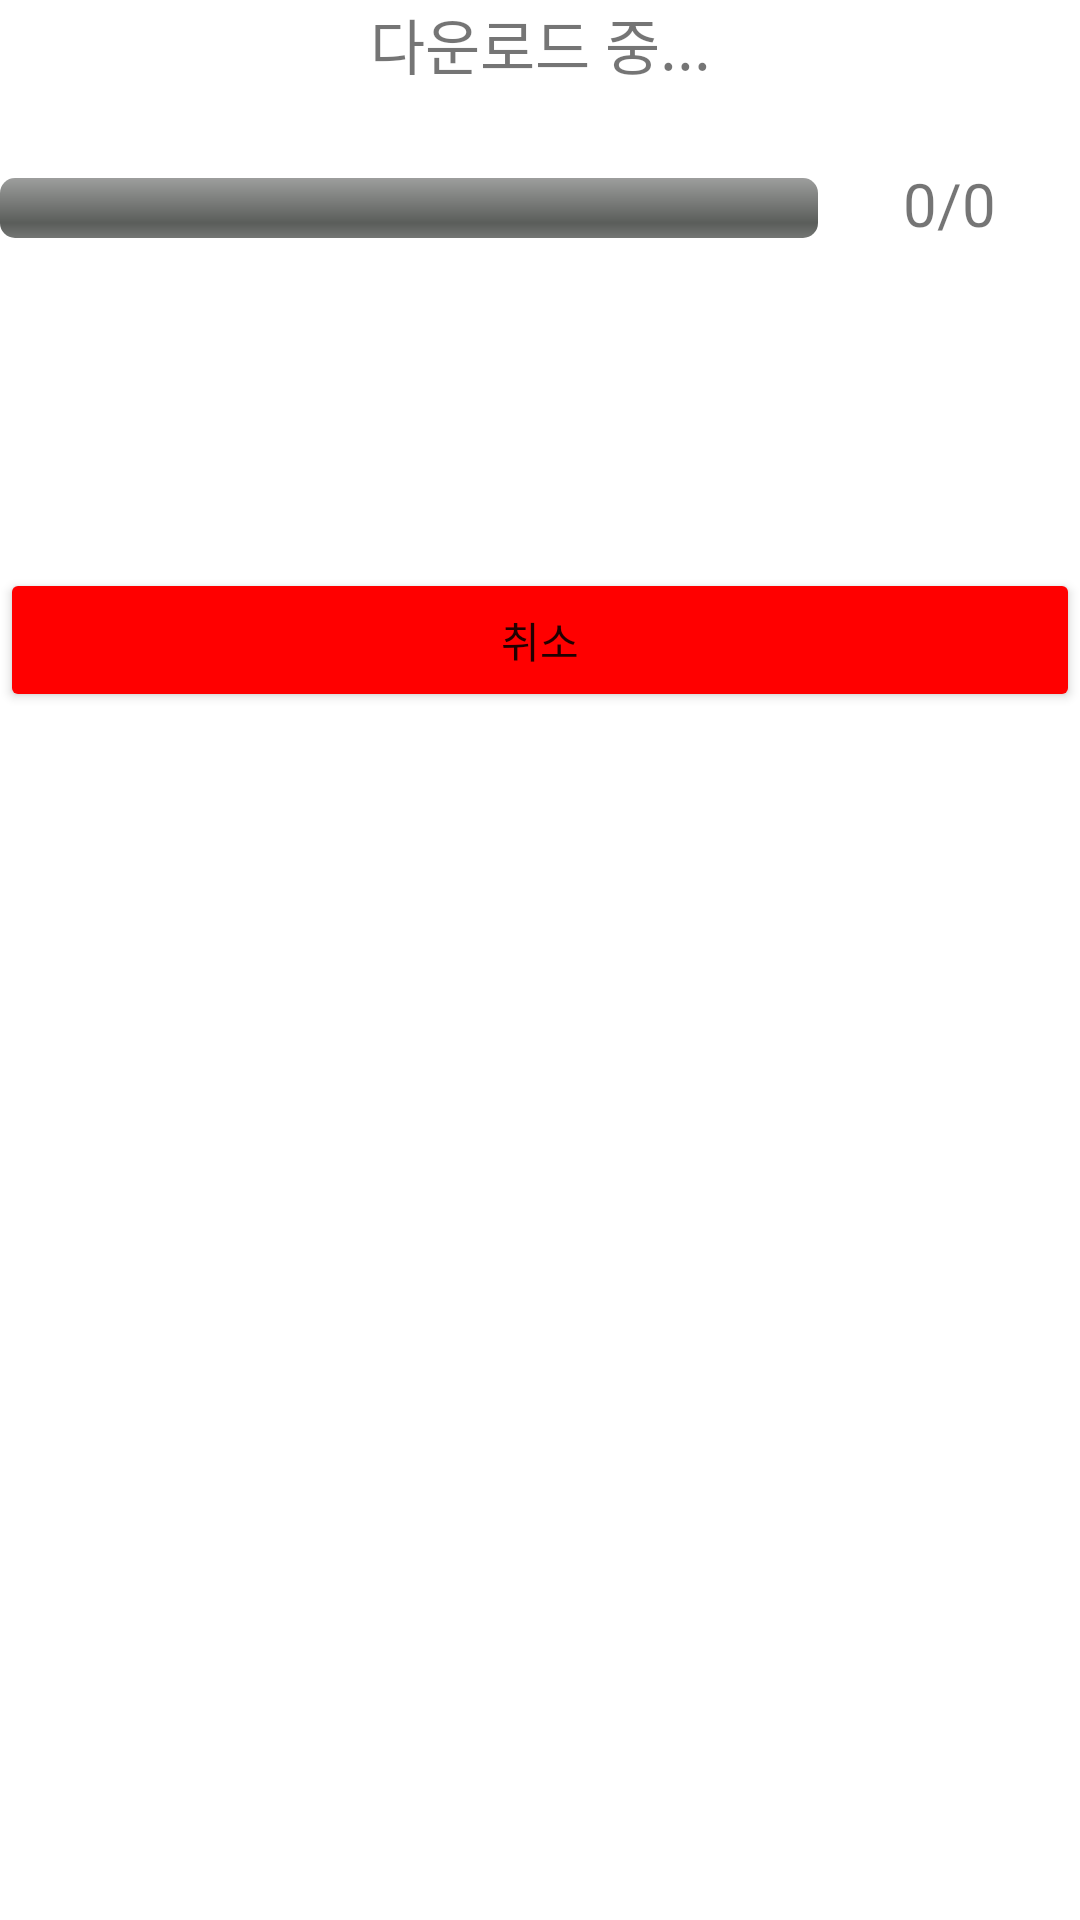

Here is an Android app screen rendered from its layout file. Give the layout XML and the strings, colors and styles it references.
<!-- AndroidManifest.xml: application theme Theme.NOF -->
<!-- res/layout/activity_download.xml -->
<?xml version="1.0" encoding="utf-8"?>
<LinearLayout
        xmlns:android="http://schemas.android.com/apk/res/android"
        xmlns:tools="http://schemas.android.com/tools"
        xmlns:app="http://schemas.android.com/apk/res-auto"
        android:layout_width="match_parent"
        android:layout_height="match_parent"
        android:layout_margin="20dp"
        android:orientation="vertical"
        tools:context=".DownloadActivity">

    <TextView
            android:gravity="center"
            android:layout_width="match_parent"
            android:layout_height="wrap_content"
            android:text="@string/downloading"
            android:textSize="20sp"
    />

    <LinearLayout
            android:orientation="horizontal"
            android:layout_width="match_parent"
            android:layout_height="wrap_content">

        <ProgressBar
                android:id="@+id/progress"
                android:layout_marginTop="30dp"
                android:layout_weight="4"
                android:layout_height="wrap_content"
                android:layout_width="wrap_content"
                style="@android:style/Widget.ProgressBar.Horizontal"/>

        <TextView
                android:id="@+id/view_nokori"
                android:layout_marginTop="25dp"
                android:layout_weight="1"
                android:layout_width="wrap_content"
                android:layout_height="wrap_content"
                android:gravity="center"
                android:textSize="20sp"
                android:text="0/0"
        />

    </LinearLayout>

    <Button
            android:id="@+id/tohome"
            android:layout_marginTop="30dp"
            android:visibility="invisible"
            android:text="@string/tohome"
            android:layout_width="match_parent"
            android:layout_height="wrap_content"/>

    <Button
            android:id="@+id/cancel_download"
            android:layout_marginTop="30dp"
            android:visibility="visible"
            android:backgroundTint="#ff0000"
            android:text="@string/cancel_download"
            android:layout_width="match_parent"
            android:layout_height="wrap_content"/>

</LinearLayout>
<!-- resources referenced by this layout -->
<resources>
  <string name="cancel_download">취소</string>
  <string name="downloading">다운로드 중...</string>
  <string name="tohome">홈으로 돌아가기</string>
  <style name="Theme.NOF" parent="Theme.MaterialComponents.DayNight.DarkActionBar">
          
          <item name="colorPrimary">@color/light_blue</item>
          <item name="colorPrimaryVariant">@color/light_blue_700</item>
          <item name="colorOnPrimary">@color/white</item>
          
          <item name="colorSecondary">@color/teal_200</item>
          <item name="colorSecondaryVariant">@color/teal_700</item>
          <item name="colorOnSecondary">@color/black</item>
          
          <item name="android:statusBarColor">?attr/colorPrimaryVariant</item>
          
      </style>
  <!-- not gathered from this repository: default colours our renderer supplied (Android Studio template values) -->
  <color name="teal_200">#FF03DAC5</color>
  <color name="teal_700">#FF018786</color>
  <color name="black">#FF000000</color>
  <color name="white">#FFFFFFFF</color>
</resources>
